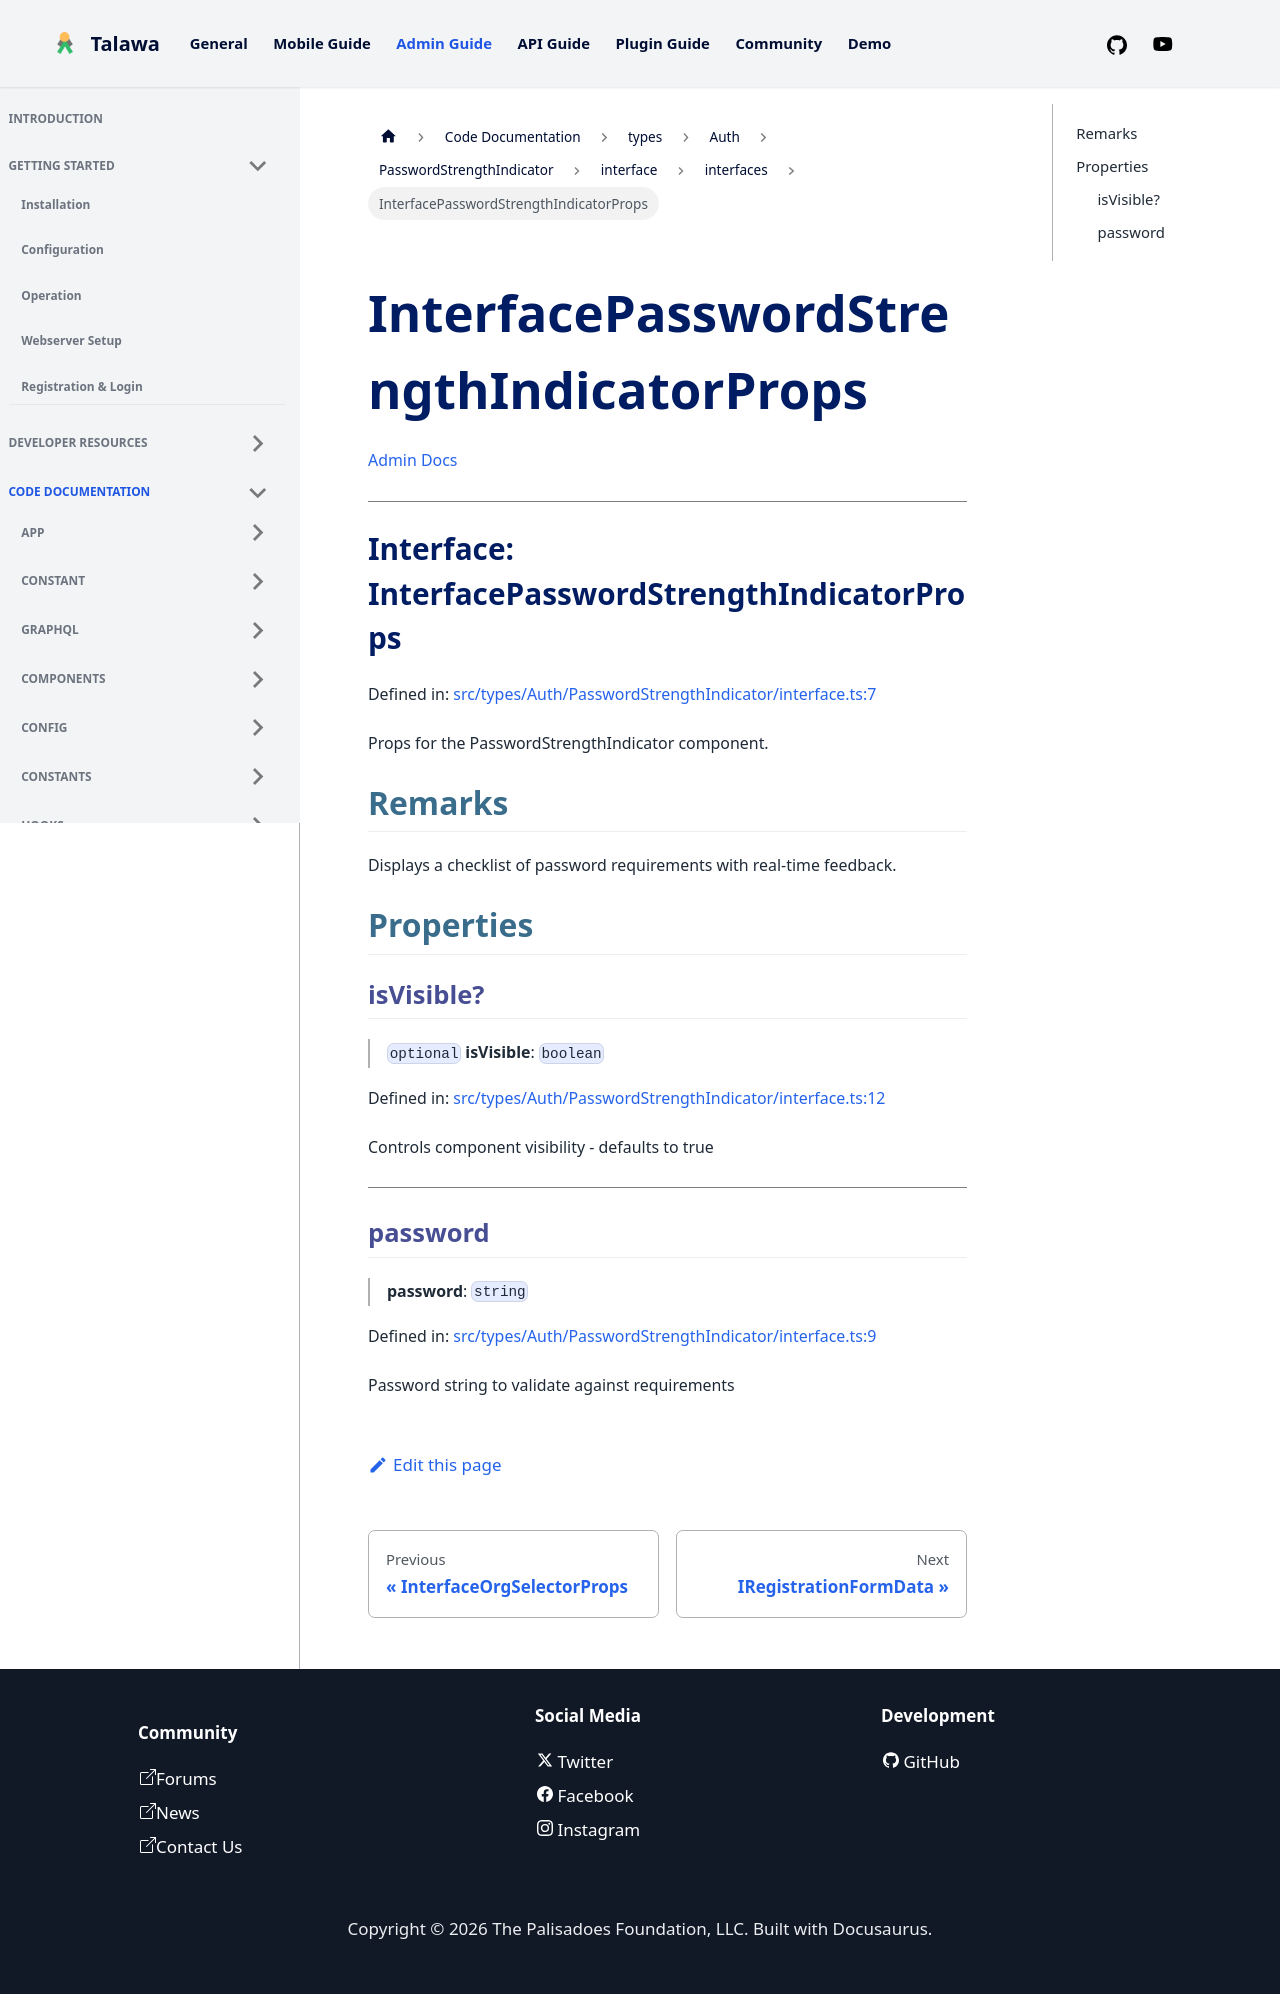

repository: PalisadoesFoundation/talawa-admin · page: docs/auto-docs/types/Auth/PasswordStrengthIndicator/interface/interfaces/InterfacePasswordStrengthIndicatorProps/index.html · generator: docusaurus

[Admin Docs](/)

***

# Interface: InterfacePasswordStrengthIndicatorProps

Defined in: [src/types/Auth/PasswordStrengthIndicator/interface.ts:7](https://github.com/PalisadoesFoundation/talawa-admin/blob/main/src/types/Auth/PasswordStrengthIndicator/interface.ts#L7)

Props for the PasswordStrengthIndicator component.

## Remarks

Displays a checklist of password requirements with real-time feedback.

## Properties

### isVisible?

> `optional` **isVisible**: `boolean`

Defined in: [src/types/Auth/PasswordStrengthIndicator/interface.ts:12](https://github.com/PalisadoesFoundation/talawa-admin/blob/main/src/types/Auth/PasswordStrengthIndicator/interface.ts#L12)

Controls component visibility - defaults to true

***

### password

> **password**: `string`

Defined in: [src/types/Auth/PasswordStrengthIndicator/interface.ts:9](https://github.com/PalisadoesFoundation/talawa-admin/blob/main/src/types/Auth/PasswordStrengthIndicator/interface.ts#L9)

Password string to validate against requirements
